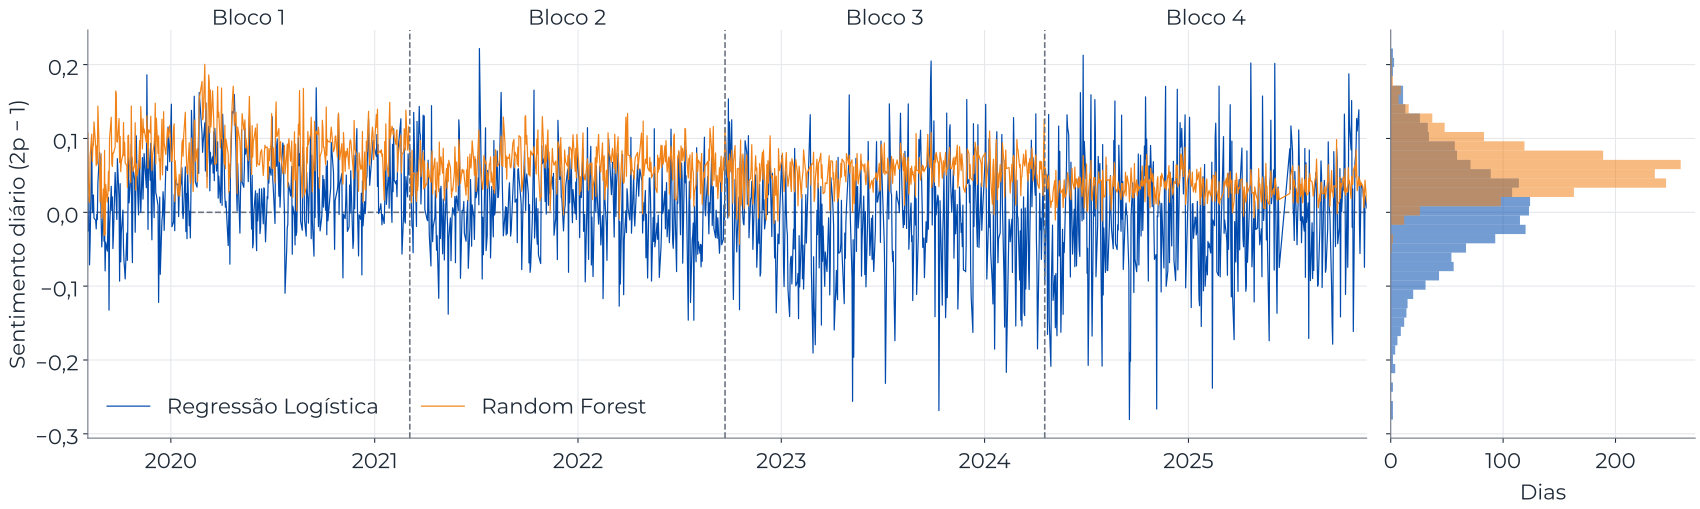

The file beside this chart, header and first rows:
dia, modelo, sentimento, bloco
2019-08-05, Regressão Logística, -0.007551, 1
2019-08-06, Regressão Logística, -0.02528, 1
2019-08-07, Regressão Logística, 0.02066, 1
2019-08-08, Regressão Logística, -0.07114, 1
2019-08-09, Regressão Logística, -0.0427, 1
2019-08-12, Regressão Logística, 0.09304, 1
2019-08-13, Regressão Logística, 0.004079, 1
2019-08-14, Regressão Logística, -0.0005286, 1
2019-08-15, Regressão Logística, 0.02345, 1
2019-08-16, Regressão Logística, -0.007695, 1
2019-08-19, Regressão Logística, -0.01072, 1
2019-08-20, Regressão Logística, -0.02247, 1
2019-08-21, Regressão Logística, -0.002911, 1
2019-08-22, Regressão Logística, -0.009824, 1
2019-08-23, Regressão Logística, 0.03985, 1
2019-08-26, Regressão Logística, 0.0811, 1
2019-08-27, Regressão Logística, 0.07527, 1
2019-08-28, Regressão Logística, 0.0287, 1
2019-08-29, Regressão Logística, -0.01311, 1
2019-08-30, Regressão Logística, -0.04685, 1
2019-09-02, Regressão Logística, 0.01233, 1
2019-09-03, Regressão Logística, -0.03903, 1
2019-09-04, Regressão Logística, -0.01811, 1
2019-09-05, Regressão Logística, -0.07931, 1
2019-09-06, Regressão Logística, -0.0404, 1
2019-09-09, Regressão Logística, -0.05264, 1
2019-09-10, Regressão Logística, -0.01735, 1
2019-09-11, Regressão Logística, 0.02019, 1
2019-09-12, Regressão Logística, -0.1325, 1
2019-09-13, Regressão Logística, -0.0227, 1
2019-09-16, Regressão Logística, 0.03518, 1
2019-09-17, Regressão Logística, 0.002373, 1
2019-09-18, Regressão Logística, 0.02085, 1
2019-09-19, Regressão Logística, -0.04909, 1
2019-09-20, Regressão Logística, -0.03016, 1
2019-09-23, Regressão Logística, 0.05398, 1
2019-09-24, Regressão Logística, 0.03529, 1
2019-09-25, Regressão Logística, 0.01191, 1
2019-09-26, Regressão Logística, -0.009651, 1
2019-09-27, Regressão Logística, 0.07263, 1
2019-09-30, Regressão Logística, 0.01905, 1
2019-10-01, Regressão Logística, -0.0932, 1
2019-10-02, Regressão Logística, 0.03875, 1
2019-10-03, Regressão Logística, -0.06706, 1
2019-10-04, Regressão Logística, -0.02861, 1
2019-10-07, Regressão Logística, 0.002924, 1
2019-10-08, Regressão Logística, -0.04908, 1
2019-10-09, Regressão Logística, -0.06754, 1
2019-10-10, Regressão Logística, -0.07688, 1
2019-10-11, Regressão Logística, -0.0902, 1
2019-10-14, Regressão Logística, -0.02811, 1
2019-10-15, Regressão Logística, -0.06502, 1
2019-10-16, Regressão Logística, 0.003901, 1
2019-10-17, Regressão Logística, 0.07443, 1
2019-10-18, Regressão Logística, 0.01276, 1
2019-10-21, Regressão Logística, 0.04783, 1
2019-10-22, Regressão Logística, 0.09188, 1
2019-10-23, Regressão Logística, -0.03044, 1
2019-10-24, Regressão Logística, -0.06812, 1
2019-10-25, Regressão Logística, 0.06086, 1
... 3,044 more rows
